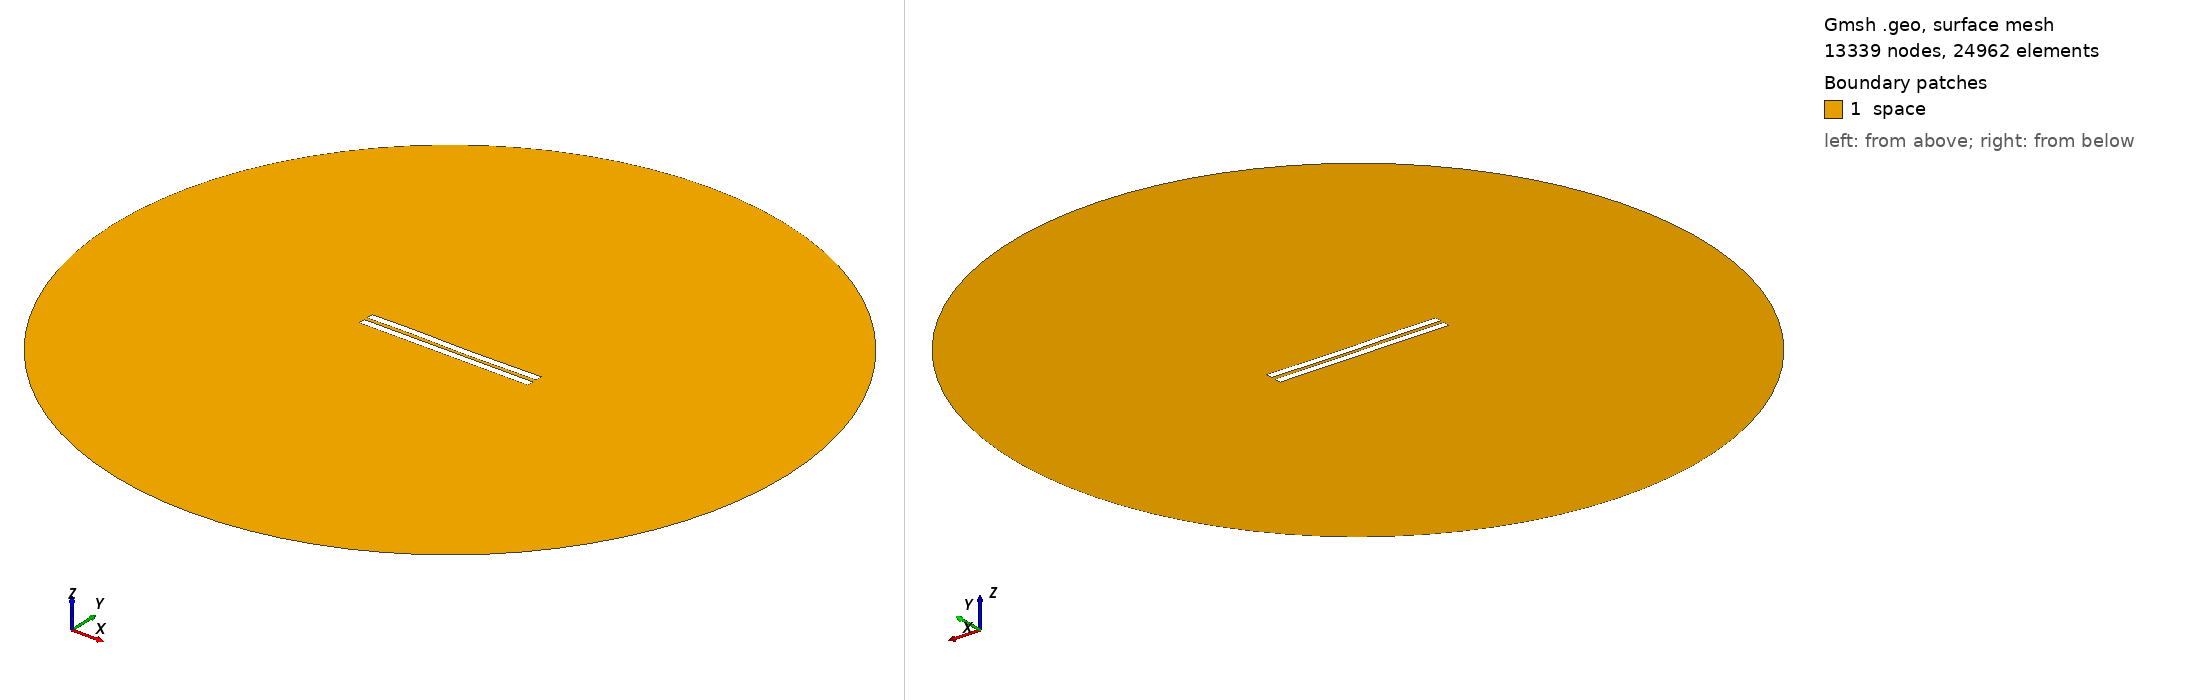

Gmsh geometry script, surface-meshed: 13339 nodes, 24962 surface elements. Boundary patches (legend numbers): 1 space. Left view from above one corner, right view from below the opposite corner. Legend entries are the model's physical surfaces. The drawing asked Gmsh for element sizes between 1% and 20% of the model's largest extent; the script's own settings can give other sizes.

=== 2174.geo (drawn) ===
//---------------------------------------
// Geometry kernel
//---------------------------------------

SetFactory("OpenCASCADE");



//---------------------------------------
// Parameters of the geometry
//---------------------------------------

// Overetch of the upper plate
overetch = 0.0;

// Distance between the plates
distance = 2.25;

// Discretization over the x axis (for the deformation)
nx = 50; 

// Length of the plate
L = 100 - overetch; 

// Number of modes
n = 4; 

// 1st mode coefficient
coeff(1) = 0.0;
beta(1) = 0.596864 * 3.1415926535 / L;

// 2nd mode coefficient
coeff(2) = -0.075;
beta(2) = 1.49418 * 3.1415926535 / L;

// 3rd mode coefficient
coeff(3) = 0.15;
beta(3) = 2.50025 * 3.1415926535 / L;

// 4th mode coefficient
coeff(4) = 0.07499999999999998;
beta(4) = 3.49999 * 3.1415926535 / L;



//---------------------------------------
// Upper plate (deformed rectangle)
//---------------------------------------

// Coordiantes of the upper plate
xmin = -50;
xmax = 50 - overetch;

// Height of the upper plate
yheight = 4 - 2 * overetch;

// Indexes of the points
UpperID[] = {};
LowerID[] = {};
LeftID[] = {};
RightID[] = {};

// Point index
p = 1;

// Horizontal edges
For i In {1:nx}
    x = xmin + (i-1)*(xmax - xmin)/(nx-1);

    y_bottom = distance / 2 + overetch;
    For j In {1:n}
        C = (Cosh(beta(j)*L) + Cos(beta(j)*L)) / (Sinh(beta(j)*L) + Sin(beta(j)*L));
        y_bottom  = y_bottom + coeff(j) * (Cosh(beta(j)*(x+50)) - Cos(beta(j)*(x+50)) - C * (Sinh(beta(j)*(x+50)) - Sin(beta(j)*(x+50))));
    EndFor

    y_top = y_bottom + yheight;

    Point(p) = {x, y_top, 0, 1.0};
    UpperID[i] = p;
    p = p + 1;

    Point(p) = {x, y_bottom, 0, 1.0};
    LowerID[i] = p;
    p = p + 1;
EndFor

// Create point lists
UpperPts[] = {}; LowerPts[] = {};
For i In {1:nx}
  UpperPts[] += {UpperID[i]};
  LowerPts[] += {LowerID[i]};
EndFor

// Build splines
Spline(1) = {UpperPts[]};
Spline(2) = {LowerPts[]};
Line(3) = {LowerPts[nx-1], UpperPts[nx-1]};
Line(4) = {LowerPts[0], UpperPts[0]};

// Build the plane surface
Curve Loop(1) = {2, 3, -1, -4};
Plane Surface(1) = {1};



//---------------------------------------
// Lower plate (rectangle)
//---------------------------------------

// Vertices
Point(1001) = {-50, -1, 0, 1.0};
Point(1002) = { 50, -1, 0, 1.0};
Point(1003) = { 50,  -5, 0, 1.0};
Point(1004) = {-50,  -5, 0, 1.0};

// Edges
Line(5) = {1001, 1002};
Line(6) = {1002, 1003};
Line(7) = {1003, 1004};
Line(8) = {1004, 1001};

// Plane surface
Line Loop(2) = {5, 6, 7, 8};
Plane Surface(2) = {2}; 



//---------------------------------------
// Outer (fictious) boundary
//---------------------------------------

// Points
Point(1005) = {0, 0, 0};       // Center
Point(1006) = {200, 0, 0};     // Start point
Point(1007) = {0, 200, 0};     // 90 degrees
Point(1008) = {-200, 0, 0};    // 180 degrees
Point(1009) = {0, -200, 0};    // 270 degrees

// Circle arcs (each needs start, center, end)
Circle(9) = {1006, 1005, 1007};
Circle(10) = {1007, 1005, 1008};
Circle(11) = {1008, 1005, 1009};
Circle(12) = {1009, 1005, 1006};

// Plane surface for the entire domain
Curve Loop(3) = {9, 10, 11, 12};
Surface(3) = {3};

// Subtract the plates from the whole domain to obtain the actual domain where we want to solve the equations
BooleanDifference{ Surface{3}; Delete; }{ Surface{1}; Surface{2}; Delete; }




//---------------------------------------
// Transfinite Lines/Curves
//---------------------------------------

// Set the number of points on the boundaries
r = 7;

// Plates
Transfinite Curve {1, 2} = 50*r Using Progression 1;
Transfinite Curve {3, 4} = 2*r Using Progression 1;
Transfinite Line {5, 7} = 50*r Using Progression 1;
Transfinite Line {6, 8} = 2*r Using Progression 1;

// Outer boundary
Transfinite Line {9, 10, 11, 12} = 20 Using Progression 1;



//---------------------------------------
// Physical groups
//---------------------------------------                

// Physical curves (boundaries)
Physical Line("force_segment", 10) = {2};
Physical Line("upper_plate", 11) = {1, 3, 4};
Physical Line("lower_plate", 12) = {5, 6, 7, 8};
Physical Line("boundary", 20) = {9, 10, 11, 12};

// Physical Surfaces
Physical Surface("space", 30) = {3};



//---------------------------------------
// 6. Generate the Mesh
//---------------------------------------

// 2D mesh generation
Mesh 2;
